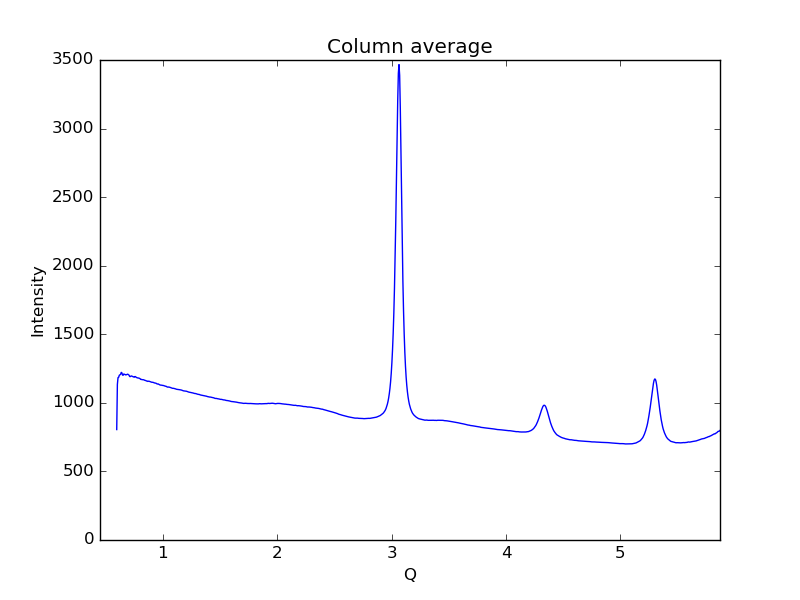

Values plotted in this chart, from the file beside it:
0.59621693822088684, 805.272
0.6019, 1134
0.6075, 1184
0.6132, 1186
0.6189, 1201
0.6245, 1205
0.6302, 1208
0.6358, 1222
0.6415, 1219
0.6472, 1202
0.6528, 1202
0.6585, 1211
0.6641, 1207
0.6698, 1206
0.6755, 1204
0.6811, 1205
0.6868, 1207
0.6924, 1209
0.6981, 1206
0.7038, 1202
0.7094, 1192
0.7151, 1191
0.7207, 1195
0.7264, 1196
0.7321, 1193
0.7377, 1191
0.7434, 1190
0.749, 1187
0.7547, 1192
0.7603, 1191
0.766, 1187
0.7717, 1184
0.7773, 1182
0.783, 1181
0.7886, 1181
0.7943, 1179
0.8, 1176
0.8056, 1171
0.8113, 1171
0.8169, 1169
0.8226, 1169
0.8283, 1169
0.8339, 1168
0.8396, 1165
0.8452, 1164
0.8509, 1162
0.8566, 1159
0.8622, 1159
0.8679, 1156
0.8735, 1158
0.8792, 1158
0.8849, 1156
0.8905, 1154
0.8962, 1152
0.9018, 1150
0.9075, 1150
0.9132, 1150
0.9188, 1148
0.9245, 1146
0.9301, 1144
0.9358, 1144
... 939 more rows
